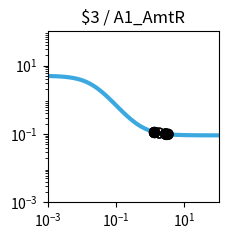

The matplotlib source for this figure: (Note: this script raises an exception after producing the figure.)
import matplotlib.pyplot as plt
import matplotlib.ticker as ticker
import numpy as np

fig, ax = plt.subplots(figsize=(2.5,2.5))

plt.xlim(1.000000e-03, 1.000000e+02)
plt.ylim(1.000000e-03, 1.000000e+02)

x = np.array([1.000000e-03,1.122018e-03,1.258925e-03,1.412538e-03,1.584893e-03,1.778279e-03,1.995262e-03,2.238721e-03,2.511886e-03,2.818383e-03,3.162278e-03,3.548134e-03,3.981072e-03,4.466836e-03,5.011872e-03,5.623413e-03,6.309573e-03,7.079458e-03,7.943282e-03,8.912509e-03,1.000000e-02,1.122018e-02,1.258925e-02,1.412538e-02,1.584893e-02,1.778279e-02,1.995262e-02,2.238721e-02,2.511886e-02,2.818383e-02,3.162278e-02,3.548134e-02,3.981072e-02,4.466836e-02,5.011872e-02,5.623413e-02,6.309573e-02,7.079458e-02,7.943282e-02,8.912509e-02,1.000000e-01,1.122018e-01,1.258925e-01,1.412538e-01,1.584893e-01,1.778279e-01,1.995262e-01,2.238721e-01,2.511886e-01,2.818383e-01,3.162278e-01,3.548134e-01,3.981072e-01,4.466836e-01,5.011872e-01,5.623413e-01,6.309573e-01,7.079458e-01,7.943282e-01,8.912509e-01,1.000000e+00,1.122018e+00,1.258925e+00,1.412538e+00,1.584893e+00,1.778279e+00,1.995262e+00,2.238721e+00,2.511886e+00,2.818383e+00,3.162278e+00,3.548134e+00,3.981072e+00,4.466836e+00,5.011872e+00,5.623413e+00,6.309573e+00,7.079458e+00,7.943282e+00,8.912509e+00,1.000000e+01,1.122018e+01,1.258925e+01,1.412538e+01,1.584893e+01,1.778279e+01,1.995262e+01,2.238721e+01,2.511886e+01,2.818383e+01,3.162278e+01,3.548134e+01,3.981072e+01,4.466836e+01,5.011872e+01,5.623413e+01,6.309573e+01,7.079458e+01,7.943282e+01,8.912509e+01,1.000000e+02,])
y = np.array([4.950744e+00,4.937165e+00,4.921475e+00,4.903362e+00,4.882475e+00,4.858420e+00,4.830758e+00,4.799000e+00,4.762613e+00,4.721013e+00,4.673573e+00,4.619631e+00,4.558498e+00,4.489471e+00,4.411861e+00,4.325011e+00,4.228334e+00,4.121352e+00,4.003734e+00,3.875348e+00,3.736297e+00,3.586967e+00,3.428047e+00,3.260549e+00,3.085801e+00,2.905414e+00,2.721238e+00,2.535288e+00,2.349657e+00,2.166423e+00,1.987560e+00,1.814851e+00,1.649827e+00,1.493722e+00,1.347449e+00,1.211603e+00,1.086481e+00,9.721111e-01,8.682949e-01,7.746531e-01,6.906692e-01,6.157319e-01,5.491718e-01,4.902918e-01,4.383927e-01,3.927915e-01,3.528354e-01,3.179107e-01,2.874491e-01,2.609295e-01,2.378791e-01,2.178724e-01,2.005286e-01,1.855093e-01,1.725148e-01,1.612811e-01,1.515762e-01,1.431971e-01,1.359664e-01,1.297294e-01,1.243516e-01,1.197161e-01,1.157217e-01,1.122805e-01,1.093165e-01,1.067641e-01,1.045663e-01,1.026742e-01,1.010455e-01,9.964361e-02,9.843706e-02,9.739872e-02,9.650518e-02,9.573630e-02,9.507471e-02,9.450548e-02,9.401571e-02,9.359434e-02,9.323182e-02,9.291993e-02,9.265162e-02,9.242079e-02,9.222222e-02,9.205139e-02,9.190443e-02,9.177801e-02,9.166926e-02,9.157571e-02,9.149524e-02,9.142601e-02,9.136646e-02,9.131523e-02,9.127116e-02,9.123326e-02,9.120065e-02,9.117260e-02,9.114847e-02,9.112772e-02,9.110986e-02,9.109450e-02,9.108129e-02,])
c = "#3ba9e0"

hi_x = np.array([1.317560e+00,2.819647e+00,1.317560e+00,1.310562e+00,2.830851e+00,1.328765e+00,1.310562e+00,1.328765e+00,])
hi_y = np.array([1.142994e-01,9.963856e-02,1.142994e-01,1.144615e-01,9.959394e-02,1.140439e-01,1.144615e-01,1.140439e-01,])
lo_x = np.array([2.819647e+00,3.338952e+00,1.836865e+00,3.338952e+00,1.836865e+00,2.812649e+00,2.812649e+00,2.830851e+00,])
lo_y = np.array([9.963856e-02,9.792730e-02,1.061117e-01,9.792730e-02,1.061117e-01,9.966663e-02,9.966663e-02,9.959394e-02,])

plt.loglog(x,y,lw=3,color=c)
plt.scatter(hi_x,hi_y,marker='o',s=50,color='black',zorder=10)
plt.scatter(lo_x,lo_y,marker='o',s=50,edgecolors='black',color='none',zorder=10)

plt.title("$3 / A1_AmtR")

ax.xaxis.set_major_locator(ticker.LogLocator(numticks=3))
ax.yaxis.set_major_locator(ticker.LogLocator(numticks=3))

ax.set_aspect('equal')
plt.tight_layout()

plt.savefig("/home/user/output/response_plot_$3_A1_AmtR.png", bbox_inches='tight')
